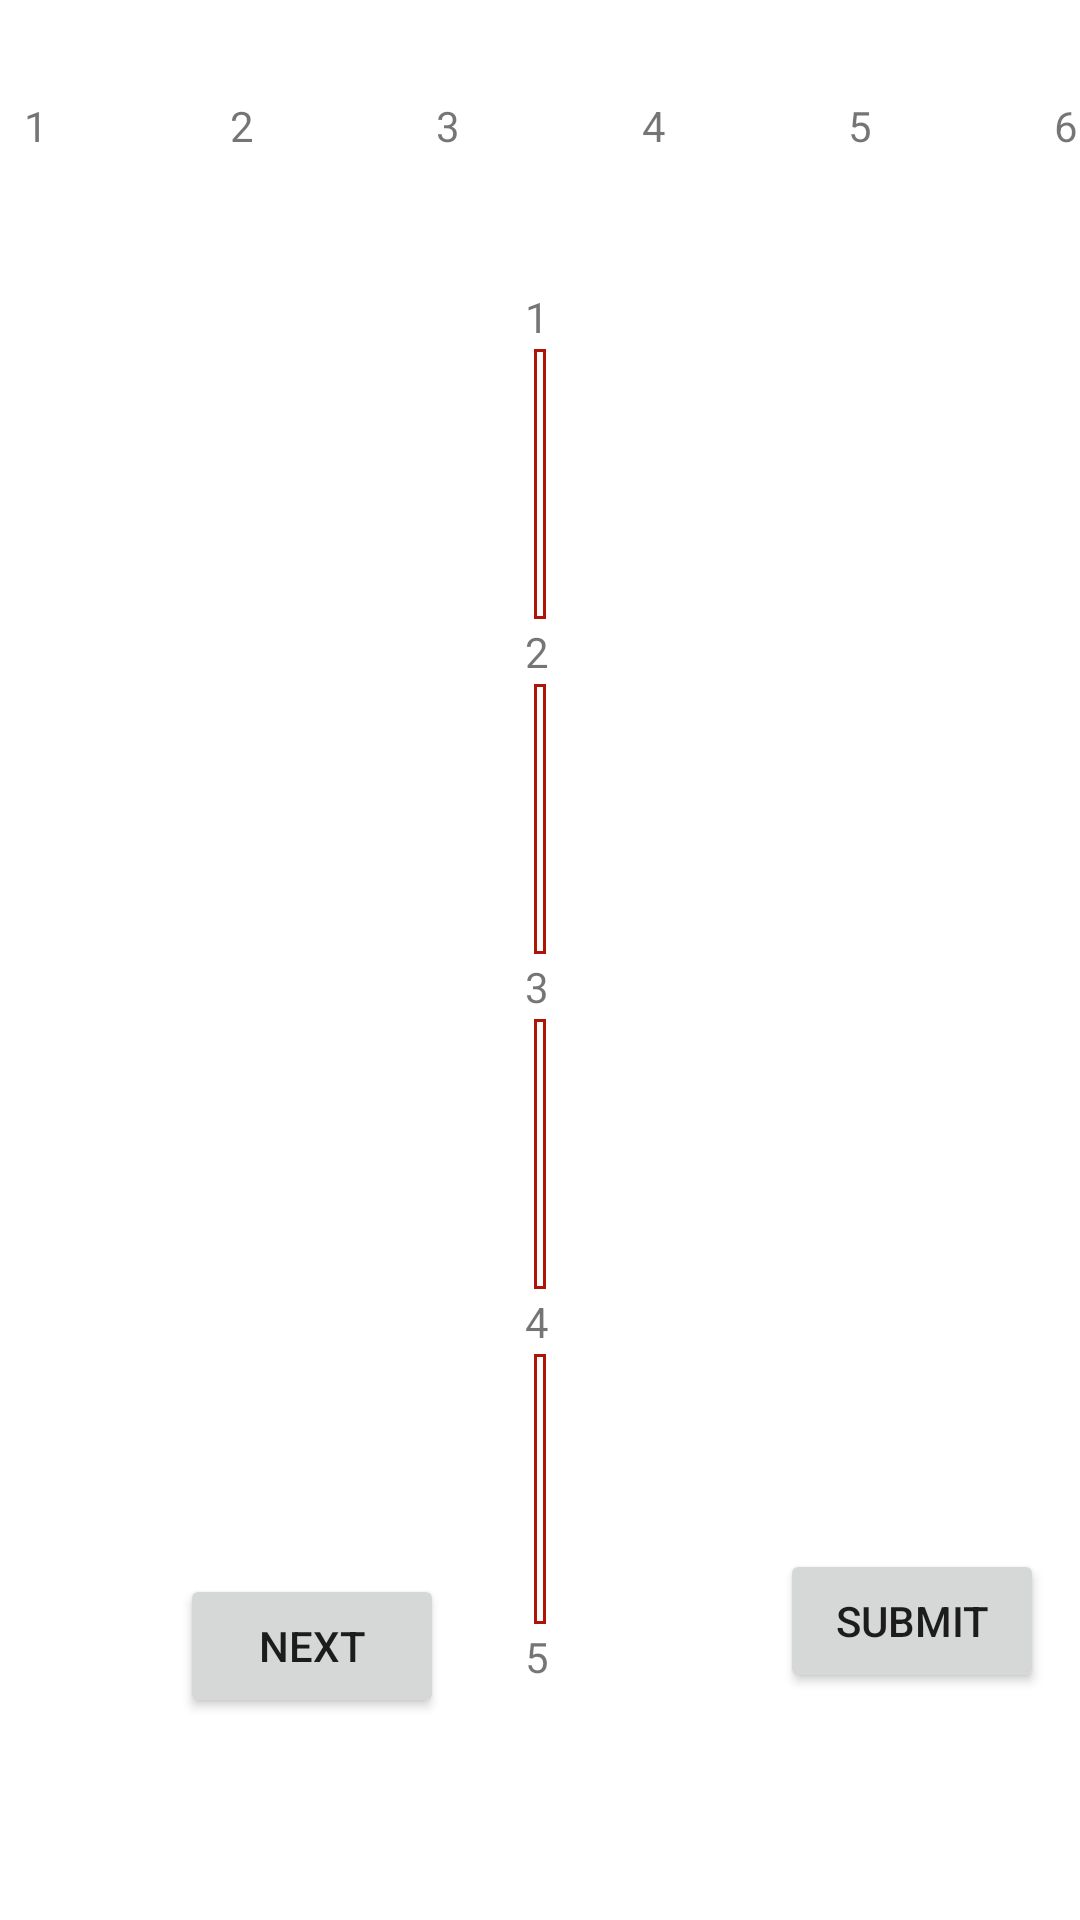

Produce the Android XML layout that renders to this screen, including the resource entries it uses.
<!-- AndroidManifest.xml: application theme Theme.Agri_Design -->
<!-- res/layout/activity7.xml -->
<?xml version="1.0" encoding="utf-8"?>
<LinearLayout xmlns:android="http://schemas.android.com/apk/res/android"
    xmlns:app="http://schemas.android.com/apk/res-auto"
    xmlns:tools="http://schemas.android.com/tools"
    android:layout_width="match_parent"
    android:layout_height="match_parent"
    tools:context=".MainActivity"
    android:orientation="vertical"
    android:fillViewport="true">

    <LinearLayout
        android:layout_width="387dp"
        android:layout_height="84dp"
        android:layout_marginTop="0dp"
        android:orientation="horizontal">

        <LinearLayout
            android:id="@+id/layout1"
            android:layout_width="24dp"
            android:layout_height="23dp"
            android:layout_gravity="center_vertical"
            android:background="@drawable/round">

            <TextView
                android:id="@+id/textview1"
                android:layout_width="24dp"
                android:layout_height="23dp"
                android:gravity="center"
                android:text="1" />


        </LinearLayout>

        <LinearLayout
            android:id="@+id/layout2"
            android:layout_width="46dp"
            android:layout_height="5dp"
            android:layout_gravity="center_vertical"
            android:layout_marginStart="-1dp"
            android:background="@drawable/rectancle"
            android:orientation="horizontal">

        </LinearLayout>

        <LinearLayout
            android:id="@+id/layout3"
            android:layout_width="24dp"
            android:layout_height="23dp"
            android:layout_gravity="center_vertical"
            android:layout_marginStart="-1dp"
            android:background="@drawable/round">


            <TextView
                android:id="@+id/textview2"
                android:layout_width="24dp"
                android:layout_height="23dp"
                android:gravity="center"
                android:text="2" />

        </LinearLayout>

        <LinearLayout
            android:id="@+id/layout4"
            android:layout_width="46dp"
            android:layout_height="5dp"
            android:layout_gravity="center_vertical"
            android:layout_marginStart="-1dp"
            android:background="@drawable/rectancle">

        </LinearLayout>


        <LinearLayout
            android:id="@+id/layout5"
            android:layout_width="24dp"
            android:layout_height="23dp"
            android:layout_gravity="center_vertical"
            android:layout_marginStart="-1dp"
            android:background="@drawable/round">

            <TextView
                android:id="@+id/textview3"
                android:layout_width="24dp"
                android:layout_height="23dp"
                android:gravity="center"
                android:text="3" />


        </LinearLayout>

        <LinearLayout
            android:id="@+id/layout6"
            android:layout_width="46dp"
            android:layout_height="5dp"
            android:layout_gravity="center_vertical"
            android:layout_marginStart="-1dp"
            android:background="@drawable/rectancle">

        </LinearLayout>

        <LinearLayout
            android:id="@+id/layout14"
            android:layout_width="24dp"
            android:layout_height="23dp"
            android:layout_gravity="center_vertical"
            android:layout_marginStart="-1dp"
            android:background="@drawable/round">

            <TextView
                android:id="@+id/text4"
                android:layout_width="24dp"
                android:layout_height="23dp"
                android:gravity="center"
                android:text="4" />


        </LinearLayout>

        <LinearLayout
            android:layout_width="46dp"
            android:layout_height="5dp"
            android:layout_gravity="center_vertical"
            android:layout_marginStart="-1dp"
            android:background="@drawable/rectancle">

        </LinearLayout>

        <LinearLayout
            android:layout_width="24dp"
            android:layout_height="23dp"
            android:layout_gravity="center_vertical"
            android:layout_marginStart="-1dp"
            android:background="@drawable/round">

            <TextView
                android:id="@+id/text5"
                android:layout_width="24dp"
                android:layout_height="23dp"
                android:gravity="center"
                android:text="5" />
        </LinearLayout>

        <LinearLayout
            android:layout_width="46dp"
            android:layout_height="5dp"
            android:layout_gravity="center_vertical"
            android:layout_marginStart="-1dp"
            android:background="@drawable/rectancle">

        </LinearLayout>

        <LinearLayout
            android:layout_width="24dp"
            android:layout_height="23dp"
            android:layout_gravity="center_vertical"
            android:layout_marginStart="-1dp"
            android:background="@drawable/round">

            <TextView
                android:id="@+id/text6"
                android:layout_width="24dp"
                android:layout_height="23dp"
                android:gravity="center"
                android:text="6" />

        </LinearLayout>


    </LinearLayout>

    <LinearLayout
        android:layout_width="26dp"
        android:layout_height="512dp"
        android:layout_gravity="center_horizontal"
        android:layout_marginTop="10dp"
        android:orientation="vertical">

        <LinearLayout
            android:id="@+id/layout7"
            android:layout_width="24dp"
            android:layout_height="23dp"
            android:layout_gravity="center_vertical"
            android:background="@drawable/round">

            <TextView
                android:id="@+id/text7"
                android:layout_width="24dp"
                android:layout_height="23dp"
                android:gravity="center"
                android:text="1" />


        </LinearLayout>

        <LinearLayout
            android:id="@+id/layout8"
            android:layout_width="4dp"
            android:layout_height="90dp"
            android:layout_gravity="center_horizontal"
            android:layout_marginTop="-1dp"
            android:background="@drawable/rectancle2"
            android:orientation="horizontal">

        </LinearLayout>

        <LinearLayout
            android:id="@+id/layout9"
            android:layout_width="24dp"
            android:layout_height="23dp"
            android:layout_gravity="center_vertical"
            android:layout_marginTop="-1dp"
            android:background="@drawable/round">


            <TextView
                android:id="@+id/text8"
                android:layout_width="24dp"
                android:layout_height="23dp"
                android:gravity="center"
                android:text="2" />

        </LinearLayout>

        <LinearLayout
            android:id="@+id/layout10"
            android:layout_width="4dp"
            android:layout_height="90dp"
            android:layout_gravity="center_horizontal"
            android:layout_marginTop="-1dp"
            android:background="@drawable/rectancle2">

        </LinearLayout>


        <LinearLayout
            android:id="@+id/layout11"
            android:layout_width="24dp"
            android:layout_height="23dp"
            android:layout_gravity="center_vertical"
            android:layout_marginTop="-1dp"
            android:background="@drawable/round">

            <TextView
                android:id="@+id/text9"
                android:layout_width="24dp"
                android:layout_height="23dp"
                android:gravity="center"
                android:text="3" />


        </LinearLayout>

        <LinearLayout

            android:layout_width="4dp"
            android:layout_height="90dp"
            android:layout_gravity="center_horizontal"
            android:layout_marginTop="-1dp"
            android:background="@drawable/rectancle2">

        </LinearLayout>

        <LinearLayout
            android:layout_width="24dp"
            android:layout_height="23dp"
            android:layout_gravity="center_vertical"
            android:layout_marginTop="-1dp"
            android:background="@drawable/round">

            <TextView
                android:layout_width="24dp"
                android:layout_height="23dp"
                android:gravity="center"
                android:text="4" />


        </LinearLayout>

        <LinearLayout
            android:layout_width="4dp"
            android:layout_height="90dp"
            android:layout_gravity="center_horizontal"
            android:layout_marginTop="-1dp"
            android:background="@drawable/rectancle2">

        </LinearLayout>

        <LinearLayout
            android:layout_width="24dp"
            android:layout_height="23dp"
            android:layout_gravity="center_vertical"
            android:layout_marginTop="-1dp"
            android:background="@drawable/round">

            <TextView

                android:layout_width="24dp"
                android:layout_height="23dp"
                android:gravity="center"
                android:text="5" />
        </LinearLayout>
    </LinearLayout>

    <Button
        android:layout_width="wrap_content"
        android:layout_height="wrap_content"
        android:text="Submit"
        android:layout_marginTop="-90dp"
        android:layout_marginStart="260dp"
        android:id="@+id/button"/>

    <Button
        android:layout_width="wrap_content"
        android:layout_height="wrap_content"
        android:text="next"
        android:layout_marginTop="-40dp"
        android:layout_marginStart="60dp"
        android:id="@+id/button1"/>
    </LinearLayout>
<!-- resources referenced by this layout -->
<resources>
  <!-- drawable rectancle2 (drawable) -->
  <?xml version="1.0" encoding="utf-8"?>
  <shape xmlns:android="http://schemas.android.com/apk/res/android"
      android:shape="rectangle" >
  
  
      <solid android:color="#FDFCFC" />
      <stroke android:color="#AE1408"
          android:width="1dp"/>
      <padding
          android:bottom="0dp"
          android:left="0dp"
          android:right="0dp"
          android:top="0dp" />
  
      <size
          android:height="80dp"
          android:width="3dp" />
  
  </shape>
  <style name="Theme.Agri_Design" parent="Theme.MaterialComponents.DayNight.DarkActionBar">
          
          <item name="colorPrimary">@color/purple_500</item>
          <item name="colorPrimaryVariant">@color/purple_700</item>
          <item name="colorOnPrimary">@color/white</item>
          
          <item name="colorSecondary">@color/teal_200</item>
          <item name="colorSecondaryVariant">@color/teal_700</item>
          <item name="colorOnSecondary">@color/black</item>
          
          <item name="android:statusBarColor">?attr/colorPrimaryVariant</item>
          
      </style>
  <color name="purple_500">#E08D8D</color>
  <color name="purple_700">#EEADAD</color>
  <color name="white">#FFFFFFFF</color>
  <color name="teal_200">#FF03DAC5</color>
  <color name="teal_700">#FF018786</color>
  <color name="black">#FF000000</color>
</resources>
